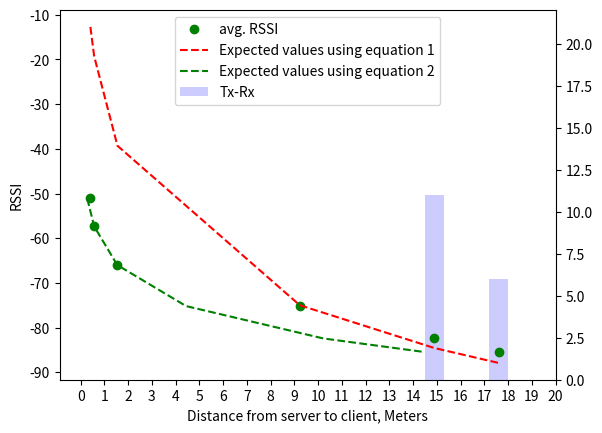

Write the Python code that produced this figure.
# argv.py
import sys
import re
import matplotlib.pyplot as plt 
from scipy.optimize import curve_fit
import numpy as np
import math

rssi_values_parent=[]
rssi_values_server=[]

rssi_total=0

packet_diff = []
packet_missing=[]
missing_counter= 0

first = True
offsetx= 0
offsety= 0
offsetz= 0

x = [0.41,0.57,1.55,9.23,14.90,17.60]
y1 = [-51.1,-57.36,-66,-75.19,-82.43,-85.4]
y2 = [ 0,0,0,0,11,6]

xdata = np.asarray(x)
ydata = np.asarray(y1)
def Gauss(x, A, B):
    y = -A*(1/((x)**2))+B
    return y

parameters, covariance = curve_fit(Gauss, xdata, ydata)
fit_A = parameters[0]
fit_B = parameters[1]
fit_y = Gauss(xdata, fit_A, fit_B)

fig, ax = plt.subplots()

ax2 = ax.twinx()
ax2.bar(x, y2,label="Tx-Rx" , color = "blue", alpha=.2)
#ax2.bar(range(1,1+len(x)), packet_missing,label="packet missing" , color = "red", alpha=.2)
ax2.set_ylim(0, max(y2) * 2)

ax.plot(x,y1,"o",label="avg. RSSI", color= "green")
#ax.plot(xdata,fit_y,"--", color= "green")

# Value using the following equation:
#
x2 =10 ** (((-62.24250289) -(ydata))/(10 * 2))
x3 = [((-75)-(10*2)*math.log(l/9.23)) for l in xdata]
ax.plot(xdata,x3,"--", color= "red", label= "Expected values using equation 1")



ax.plot(x2,ydata,"--", color= "green", label= "Expected values using equation 2")
#ax.plot(range(1,1+len(rssi_values_parent)),rssi_values_server,label="server RSSI",color= "red")

ax.set_zorder(ax2.get_zorder()+1)
ax.set_frame_on(False)

ax.set_xticks(range(0,21))
ax.set_xlabel("Distance from server to client, Meters")
ax.set_ylabel("RSSI")


#plt.plot(range(1,1+len(rssi_values_parent)),rssi_values_parent,rssi_values_server)
#plt.legend(['Parent', 'Server'])
handles, labels = ax.get_legend_handles_labels()
handles2, labels2 = ax2.get_legend_handles_labels()
combined_handles = handles + handles2
combined_labels = labels + labels2
ax.legend(combined_handles, combined_labels, loc='upper center')

print(packet_diff)
plt.show()

#print("rssi value count: " + str(len(rssi_values)))

#print("mean of rssi values: " + str(rssi_total/len(rssi_values)))
